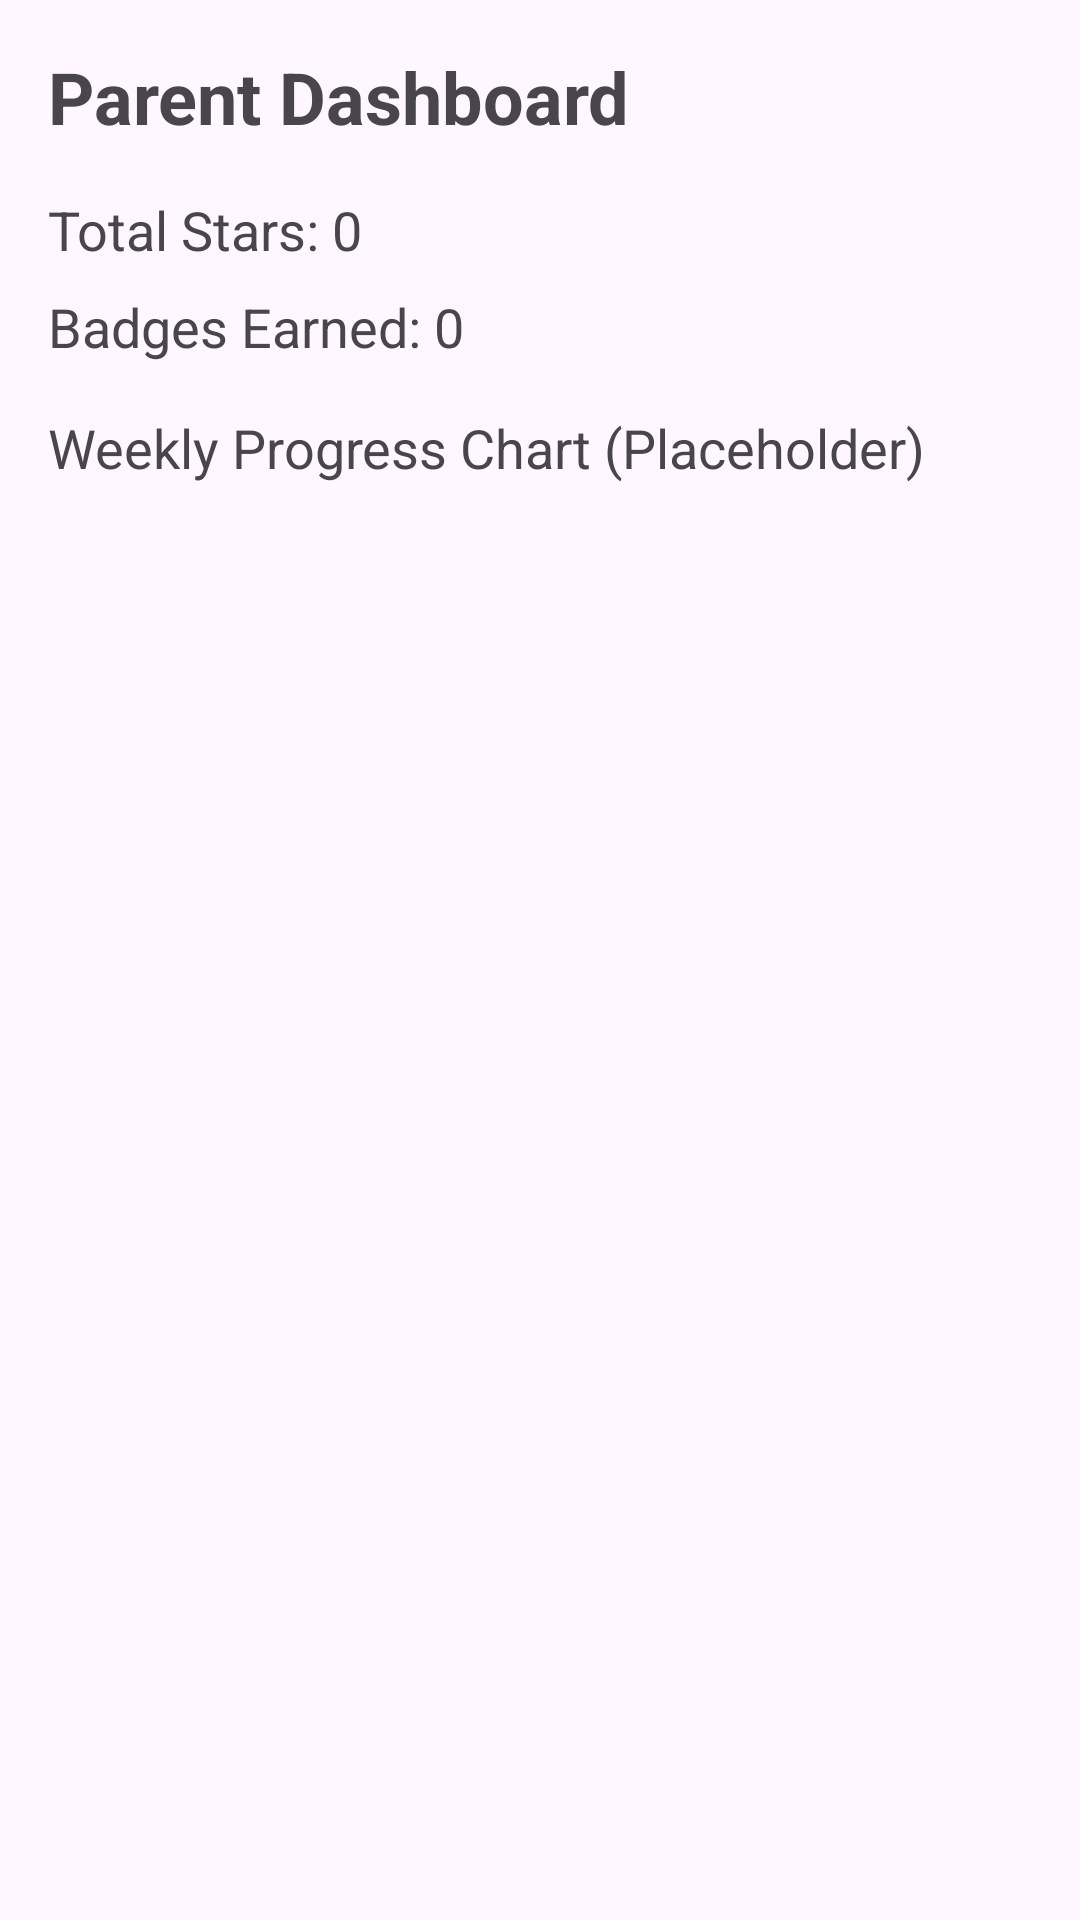

Here is an Android app screen rendered from its layout file. Give the layout XML and the strings, colors and styles it references.
<!-- AndroidManifest.xml: application theme Theme.KidHabit -->
<!-- res/layout/fragment_parent_dashboard.xml -->
<?xml version="1.0" encoding="utf-8"?>
<LinearLayout xmlns:android="http://schemas.android.com/apk/res/android"
    xmlns:tools="http://schemas.android.com/tools"
    android:layout_width="match_parent"
    android:layout_height="match_parent"
    android:orientation="vertical"
    android:padding="16dp"
    tools:context=".ui.ParentDashboardFragment">

    <TextView
        android:layout_width="wrap_content"
        android:layout_height="wrap_content"
        android:text="Parent Dashboard"
        android:textSize="24sp"
        android:textStyle="bold" />

    <TextView
        android:id="@+id/total_stars_text_view"
        android:layout_width="wrap_content"
        android:layout_height="wrap_content"
        android:layout_marginTop="16dp"
        android:text="Total Stars: 0"
        android:textSize="18sp" />

    <TextView
        android:id="@+id/badges_earned_text_view"
        android:layout_width="wrap_content"
        android:layout_height="wrap_content"
        android:layout_marginTop="8dp"
        android:text="Badges Earned: 0"
        android:textSize="18sp" />

    <TextView
        android:layout_width="wrap_content"
        android:layout_height="wrap_content"
        android:layout_marginTop="16dp"
        android:text="Weekly Progress Chart (Placeholder)"
        android:textSize="18sp" />

</LinearLayout>
<!-- resources referenced by this layout -->
<resources>
  <style name="Theme.KidHabit" parent="Base.Theme.KidHabit" />
  <style name="Base.Theme.KidHabit" parent="Theme.Material3.DayNight.NoActionBar">
          
          
      </style>
</resources>
